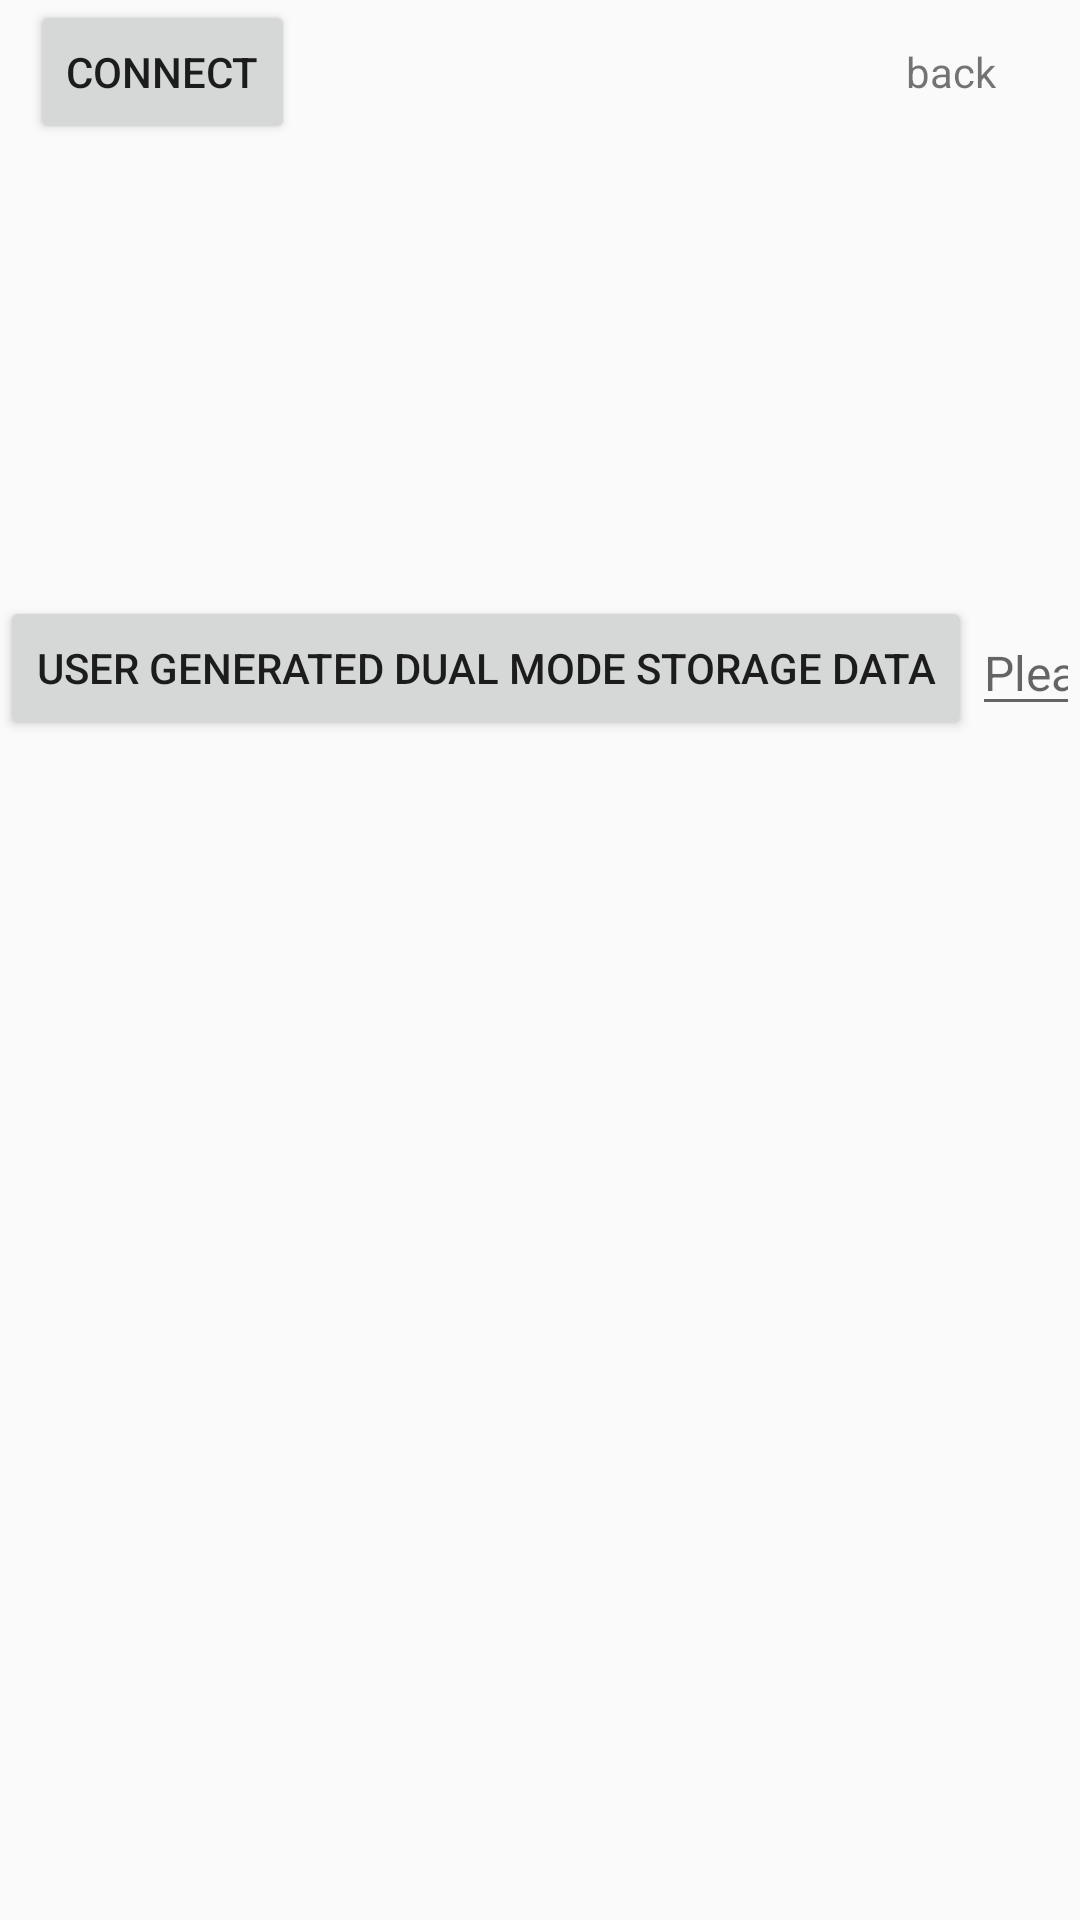

Here is an Android app screen rendered from its layout file. Give the layout XML and the strings, colors and styles it references.
<!-- AndroidManifest.xml: application theme AppTheme -->
<!-- res/layout/activity_connect.xml -->
<?xml version="1.0" encoding="utf-8"?>

<LinearLayout xmlns:android="http://schemas.android.com/apk/res/android"
    xmlns:tools="http://schemas.android.com/tools"
    android:layout_width="match_parent"
    android:layout_height="match_parent"
    android:orientation="vertical"
    tools:context=".view.ConnectActivity">

    <LinearLayout
        android:layout_width="match_parent"
        android:layout_height="wrap_content"
        android:gravity="center_vertical"
        android:paddingEnd="10dp"
        android:paddingStart="10dp">

        <Button
            android:id="@+id/connectBtn"
            android:layout_width="wrap_content"
            android:layout_height="wrap_content"
            android:text="@string/connect"
            android:layout_gravity="end" />

        <TextView
            android:id="@+id/statusTv"
            android:layout_width="0dp"
            android:layout_height="wrap_content"
            android:layout_marginLeft="10dp"
            android:layout_marginStart="10dp"
            android:layout_weight="1" />

        <TextView
            android:id="@+id/weightTv"
            android:layout_width="0dp"
            android:layout_height="wrap_content"
            android:layout_weight="1"
            android:textSize="15sp" />

        <TextView
            android:id="@+id/back_tv"
            android:layout_width="wrap_content"
            android:layout_height="wrap_content"
            android:layout_marginEnd="10dp"
            android:layout_marginStart="10dp"
            android:padding="8dp"
            android:text="@string/back" />

    </LinearLayout>

    <LinearLayout
        android:layout_width="match_parent"
        android:layout_height="wrap_content"
        android:orientation="vertical">

        <LinearLayout
            android:layout_width="match_parent"
            android:layout_height="wrap_content"
            android:gravity="center_vertical"
            android:orientation="horizontal">

            <Button
                android:id="@+id/stroteDataTest"
                android:layout_width="wrap_content"
                android:layout_height="wrap_content"
                android:text="@string/user_generated_storage_data" />

            <EditText
                android:id="@+id/threshold"
                android:layout_width="wrap_content"
                android:layout_height="wrap_content"
                android:hint="@string/please_enter_body_fat_change_control"
                android:inputType="numberDecimal"
                android:textSize="16sp" />

            <Button
                android:id="@+id/setThreshold"
                android:layout_width="wrap_content"
                android:layout_height="wrap_content"
                android:text="@string/set_body_fat_change" />
        </LinearLayout>

        <TextView
            android:id="@+id/hmacTest"
            android:layout_width="wrap_content"
            android:layout_height="wrap_content"
            android:visibility="gone" />

        <Button
            android:id="@+id/testHmac"
            android:layout_width="wrap_content"
            android:layout_height="wrap_content"
            android:text="扫描获取测试hmac"
            android:visibility="gone" />
    </LinearLayout>

    <include
        android:visibility="gone"
        layout="@layout/eight_hmac_test_layout">
    </include>

    <ListView
        android:id="@+id/listView"
        android:layout_width="match_parent"
        android:layout_height="0dp"
        android:layout_weight="1"/>

</LinearLayout>
<!-- res/layout/eight_hmac_test_layout.xml (included above) -->
<?xml version="1.0" encoding="utf-8"?>
<LinearLayout xmlns:android="http://schemas.android.com/apk/res/android"
    android:id="@+id/eight_hamc_test_layout"
    android:orientation="vertical"
    android:layout_width="match_parent"
    android:layout_height="wrap_content">
    <TextView
        android:layout_width="wrap_content"
        android:padding="10dp"
        android:text="@string/hmac_test_explain"
        android:textColor="@android:color/black"
        android:textSize="15sp"
        android:layout_height="wrap_content" />
    <LinearLayout
        android:orientation="vertical"
        android:padding="10dp"
        android:layout_width="match_parent"
        android:layout_height="wrap_content">
        <TextView
            android:text="@string/segmental_resistance_20k"
            android:textColor="@android:color/black"
            android:textSize="15sp"
            android:layout_width="wrap_content"
            android:layout_height="wrap_content"/>
        <EditText
            android:id="@+id/resistance_20k_et"
            android:layout_marginTop="10dp"
            android:hint="@string/segmental_resistance_hint"
            android:textColor="@android:color/black"
            android:textSize="15sp"
            android:layout_width="match_parent"
            android:layout_height="wrap_content"/>
        <TextView
            android:layout_marginTop="10dp"
            android:text="@string/segmental_resistance_100k"
            android:textColor="@android:color/black"
            android:textSize="15sp"
            android:layout_width="wrap_content"
            android:layout_height="wrap_content"/>
        <EditText
            android:id="@+id/resistance_100k_et"
            android:layout_marginTop="10dp"
            android:hint="@string/segmental_resistance_hint"
            android:textColor="@android:color/black"
            android:textSize="15sp"
            android:layout_width="match_parent"
            android:layout_height="wrap_content"/>
    </LinearLayout>
    <LinearLayout
        android:gravity="center_vertical"
        android:padding="10dp"
        android:layout_width="match_parent"
        android:layout_height="wrap_content">
        <TextView
            android:text="@string/weight"
            android:textColor="@android:color/black"
            android:textSize="15sp"
            android:layout_width="wrap_content"
            android:layout_height="wrap_content"/>
        <EditText
            android:id="@+id/eight_weight_et"
            android:layout_marginStart="20dp"
            android:textColor="@android:color/black"
            android:textSize="15sp"
            android:layout_width="50dp"
            android:layout_height="wrap_content"/>
        <Button
            android:id="@+id/generate_hmac_btn"
            android:layout_marginStart="80dp"
            android:text="@string/generate_hmac"
            android:textColor="@android:color/black"
            android:textSize="15sp"
            android:layout_width="wrap_content"
            android:layout_height="wrap_content"/>
    </LinearLayout>
    <Button
        android:id="@+id/use_last_hmac_btn"
        android:layout_gravity="center_horizontal"
        android:text="@string/use_last_hmac"
        android:textColor="@android:color/black"
        android:textSize="15sp"
        android:layout_width="wrap_content"
        android:layout_height="wrap_content"/>
</LinearLayout>
<!-- resources referenced by this layout -->
<resources>
  <string name="back">back</string>
  <string name="connect">connect</string>
  <string name="generate_hmac">generate hmac to calculate</string>
  <string name="hmac_test_explain">This layout only show when you get eight electrodes measure data or eight electrodes store data</string>
  <string name="please_enter_body_fat_change_control">Please enter body fat change control</string>
  <string name="segmental_resistance_100k">100k Segmental resistance</string>
  <string name="segmental_resistance_20k">20k Segmental resistance</string>
  <string name="segmental_resistance_hint">RightArm LeftArm Trunk RightLeg LeftLeg separated by space</string>
  <string name="set_body_fat_change">Set body fat changes</string>
  <string name="use_last_hmac">use last data hmac to calculate</string>
  <string name="user_generated_storage_data">User generated dual mode storage data</string>
  <string name="weight">weight</string>
  <style name="AppTheme" parent="Theme.AppCompat.Light.DarkActionBar">
          
          <item name="android:windowNoTitle">true</item>
          <item name="android:windowFullscreen">true</item>
      </style>
</resources>
